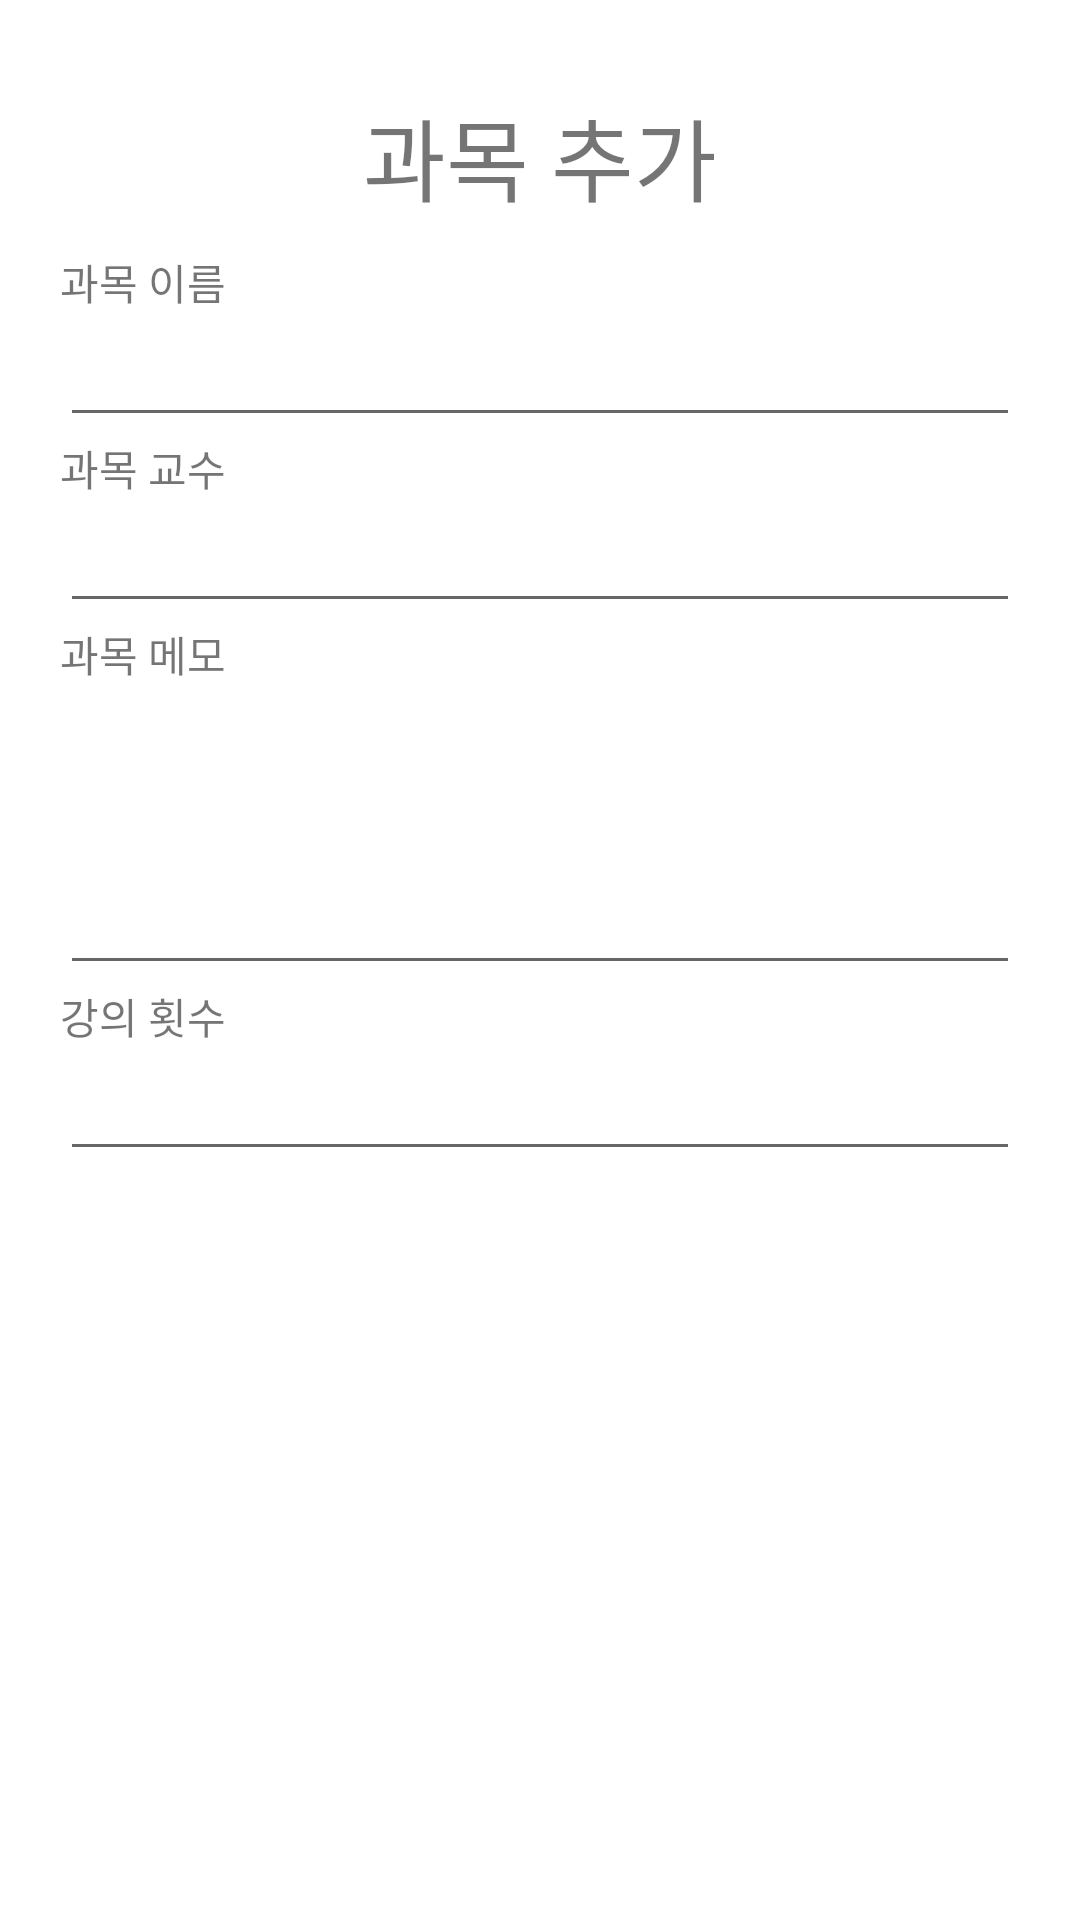

Android layout source for this screen:
<!-- AndroidManifest.xml: application theme Theme.CheckAttendance -->
<!-- res/layout/add_subject_dialog.xml -->
<?xml version="1.0" encoding="utf-8"?>
<LinearLayout xmlns:android="http://schemas.android.com/apk/res/android"
    xmlns:app="http://schemas.android.com/apk/res-auto"
    xmlns:tools="http://schemas.android.com/tools"
    android:layout_width="match_parent"
    android:layout_height="match_parent"
    android:orientation="vertical"
    android:padding="20dp"
    tools:context=".MainActivity">

    <TextView
        android:layout_width="wrap_content"
        android:layout_height="wrap_content"
        android:layout_gravity="center"
        android:padding="10dp"
        android:text="과목 추가"
        android:textSize="30dp" />

    <TextView
        android:layout_width="wrap_content"
        android:layout_height="wrap_content"
        android:text="과목 이름" />


    <EditText
        android:id="@+id/editTextAddSubject"
        android:layout_width="match_parent"
        android:layout_height="wrap_content" />


    <TextView
        android:layout_width="wrap_content"
        android:layout_height="wrap_content"
        android:text="과목 교수" />


    <EditText
        android:id="@+id/editTextAddProfessor"

        android:layout_width="match_parent"
        android:layout_height="wrap_content" />


    <TextView
        android:layout_width="wrap_content"
        android:layout_height="wrap_content"
        android:text="과목 메모" />


    <EditText
        android:id="@+id/editTextAddMemo"
        android:layout_width="match_parent"
        android:layout_height="100dp" />


    <TextView
        android:layout_width="wrap_content"
        android:layout_height="wrap_content"
        android:text="강의 횟수" />

    <EditText
        android:id="@+id/editTextAddTimes"
        android:layout_width="match_parent"
        android:layout_height="wrap_content"
        />

</LinearLayout>
<!-- resources referenced by this layout -->
<resources>
  <style name="Theme.CheckAttendance" parent="Theme.MaterialComponents.DayNight.DarkActionBar">
          
          <item name="colorPrimary">@color/purple_500</item>
          <item name="colorPrimaryVariant">@color/purple_700</item>
          <item name="colorOnPrimary">@color/white</item>
          
          <item name="colorSecondary">@color/teal_200</item>
          <item name="colorSecondaryVariant">@color/teal_700</item>
          <item name="colorOnSecondary">@color/black</item>
          
          <item name="android:statusBarColor" tools:targetApi="l">?attr/colorPrimaryVariant</item>
          
      </style>
  <!-- not gathered from this repository: default colours our renderer supplied (Android Studio template values) -->
  <color name="purple_500">#FF6200EE</color>
  <color name="purple_700">#FF3700B3</color>
  <color name="teal_200">#FF03DAC5</color>
  <color name="teal_700">#FF018786</color>
  <color name="black">#FF000000</color>
  <color name="white">#FFFFFFFF</color>
</resources>
